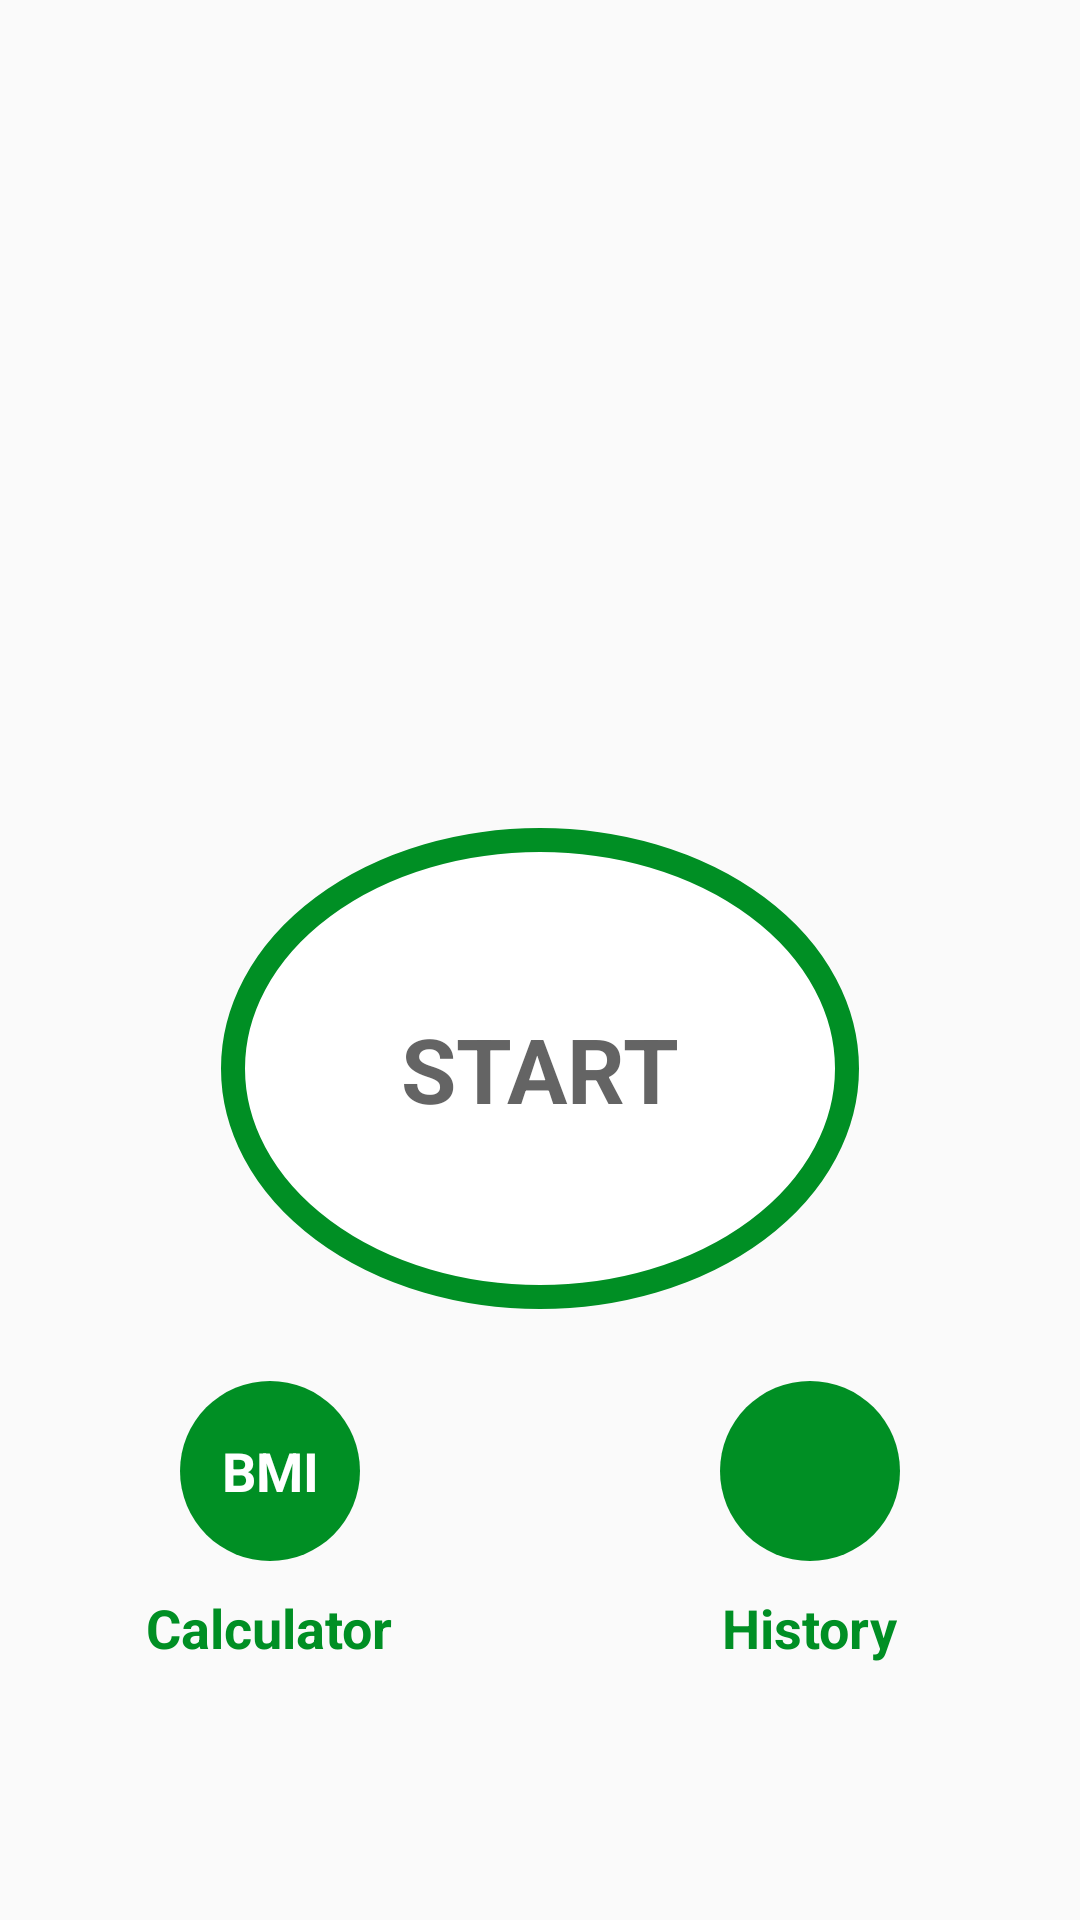

Android layout source for this screen:
<!-- AndroidManifest.xml: activity theme Theme.AppCompat.Light.NoActionBar -->
<!-- res/layout/activity_main.xml -->
<?xml version="1.0" encoding="utf-8"?>
<androidx.constraintlayout.widget.ConstraintLayout xmlns:android="http://schemas.android.com/apk/res/android"
    xmlns:app="http://schemas.android.com/apk/res-auto"
    xmlns:tools="http://schemas.android.com/tools"
    android:layout_width="match_parent"
    android:layout_height="match_parent"
    tools:context=".MainActivity">

    <LinearLayout
        android:layout_width="match_parent"
        android:layout_height="match_parent"
        app:layout_constraintBottom_toBottomOf="parent"
        app:layout_constraintEnd_toEndOf="parent"
        android:orientation="vertical"
        android:gravity="center_horizontal"
        app:layout_constraintStart_toStartOf="parent"
        app:layout_constraintTop_toTopOf="parent">
        <ImageView
            android:layout_width="match_parent"
            android:layout_height="220dp"
            android:src="@drawable/img_main_page"
            android:layout_margin="@dimen/linear_layout_default_margin"
            android:contentDescription="@string/image_decription"/>

        <LinearLayout
            android:id="@+id/linear_layout_start"
            android:layout_width="wrap_content"
            android:layout_height="wrap_content"
            android:layout_marginTop="@dimen/default_top_margin"
            android:padding="60dp"
            android:background="@drawable/item_circular_color_accent_ripple_background">
            <TextView
                android:layout_width="wrap_content"
                android:layout_height="wrap_content"
                android:textStyle="bold"
                android:textColor="@color/dark_black"
                android:textSize="30sp"
                android:text="START"/>

        </LinearLayout>

        <LinearLayout
            android:layout_width="match_parent"
            android:layout_height="wrap_content"
            android:orientation="horizontal">
            <LinearLayout
                android:layout_width="0dp"
                android:layout_height="wrap_content"
                android:orientation="vertical"
                android:layout_weight="1"
                android:layout_marginTop="24dp"
                android:gravity="center">
                <LinearLayout
                    android:id="@+id/tv_bmi"
                    android:layout_width="60dp"
                    android:layout_height="60dp"
                    android:background="@drawable/bmi_circular_background"
                    android:gravity="center">

                    <TextView
                        android:layout_width="match_parent"
                        android:layout_height="wrap_content"
                        android:text="BMI"
                        android:gravity="center"
                        android:textSize="18dp"
                        android:textStyle="bold"
                        android:textColor="@color/white"/>
                </LinearLayout>

                <TextView
                    android:layout_width="wrap_content"
                    android:layout_height="wrap_content"
                    android:text="Calculator"
                    android:textSize="18dp"
                    android:layout_marginTop="10dp"
                    android:textStyle="bold"
                    android:textColor="@color/accent_green"/>

            </LinearLayout>
            <LinearLayout
                android:layout_width="0dp"
                android:layout_height="wrap_content"
                android:layout_weight="1"
                android:orientation="vertical"
                android:layout_marginTop="24dp"
                android:gravity="center">
                <LinearLayout
                    android:id="@+id/tv_history"
                    android:layout_width="60dp"
                    android:layout_height="60dp"
                    android:background="@drawable/bmi_circular_background"
                    android:gravity="center">

                    <ImageView
                        android:layout_width="50dp"
                        android:layout_height="50dp"
                        android:src="@drawable/ic_calendar"/>
                </LinearLayout>

                <TextView
                    android:layout_width="wrap_content"
                    android:layout_height="wrap_content"
                    android:text="History"
                    android:textSize="18dp"
                    android:layout_marginTop="10dp"
                    android:textStyle="bold"
                    android:textColor="@color/accent_green"/>

            </LinearLayout>
        </LinearLayout>



    </LinearLayout>

</androidx.constraintlayout.widget.ConstraintLayout>
<!-- resources referenced by this layout -->
<resources>
  <color name="accent_green">#008f24</color>
  <color name="dark_black">#b2212121</color>
  <color name="white">#FFFFFFFF</color>
  <dimen name="default_top_margin">24dp</dimen>
  <dimen name="linear_layout_default_margin">16dp</dimen>
  <!-- drawable bmi_circular_background (drawable) -->
  <?xml version="1.0" encoding="utf-8"?>
  <shape xmlns:android="http://schemas.android.com/apk/res/android"
      android:shape="oval">
      <solid android:color="@color/accent_green"/>
  
  </shape>
  <!-- drawable item_circular_color_accent_ripple_background (drawable) -->
  <?xml version="1.0" encoding="utf-8"?>
  <ripple xmlns:android="http://schemas.android.com/apk/res/android"
      android:color="@color/dark_black">
  
      <item android:id="@+id/mask">
          <shape android:shape="oval"/>
          <color android:color="@color/white"/>
      </item>
  
      <item android:drawable="@drawable/item_circular_color_accent_border"/>
  
  
  
  </ripple>
  <string name="image_decription">image</string>
  <!-- drawable item_circular_color_accent_border (drawable) -->
  <?xml version="1.0" encoding="utf-8"?>
  <shape xmlns:android="http://schemas.android.com/apk/res/android"
      android:shape="oval">
      <stroke android:width="8dp"
          android:color="@color/accent_green"/>
  
      <solid android:color="@color/white"/>
  
  
  </shape>
</resources>
